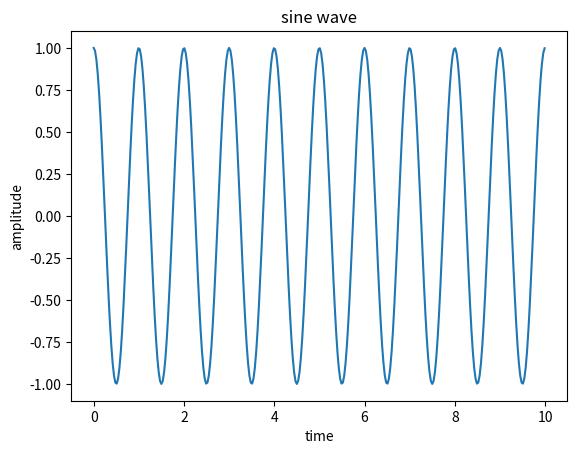

This figure's Python source:
import numpy as np
import matplotlib.pyplot as mp
t=np.arange(0,10,0.03)
x1=np.cos(2*t*np.pi)
mp.plot(t,x1)
mp.title('sine wave')
mp.xlabel('time')
mp.ylabel('amplitude')
mp.show( )